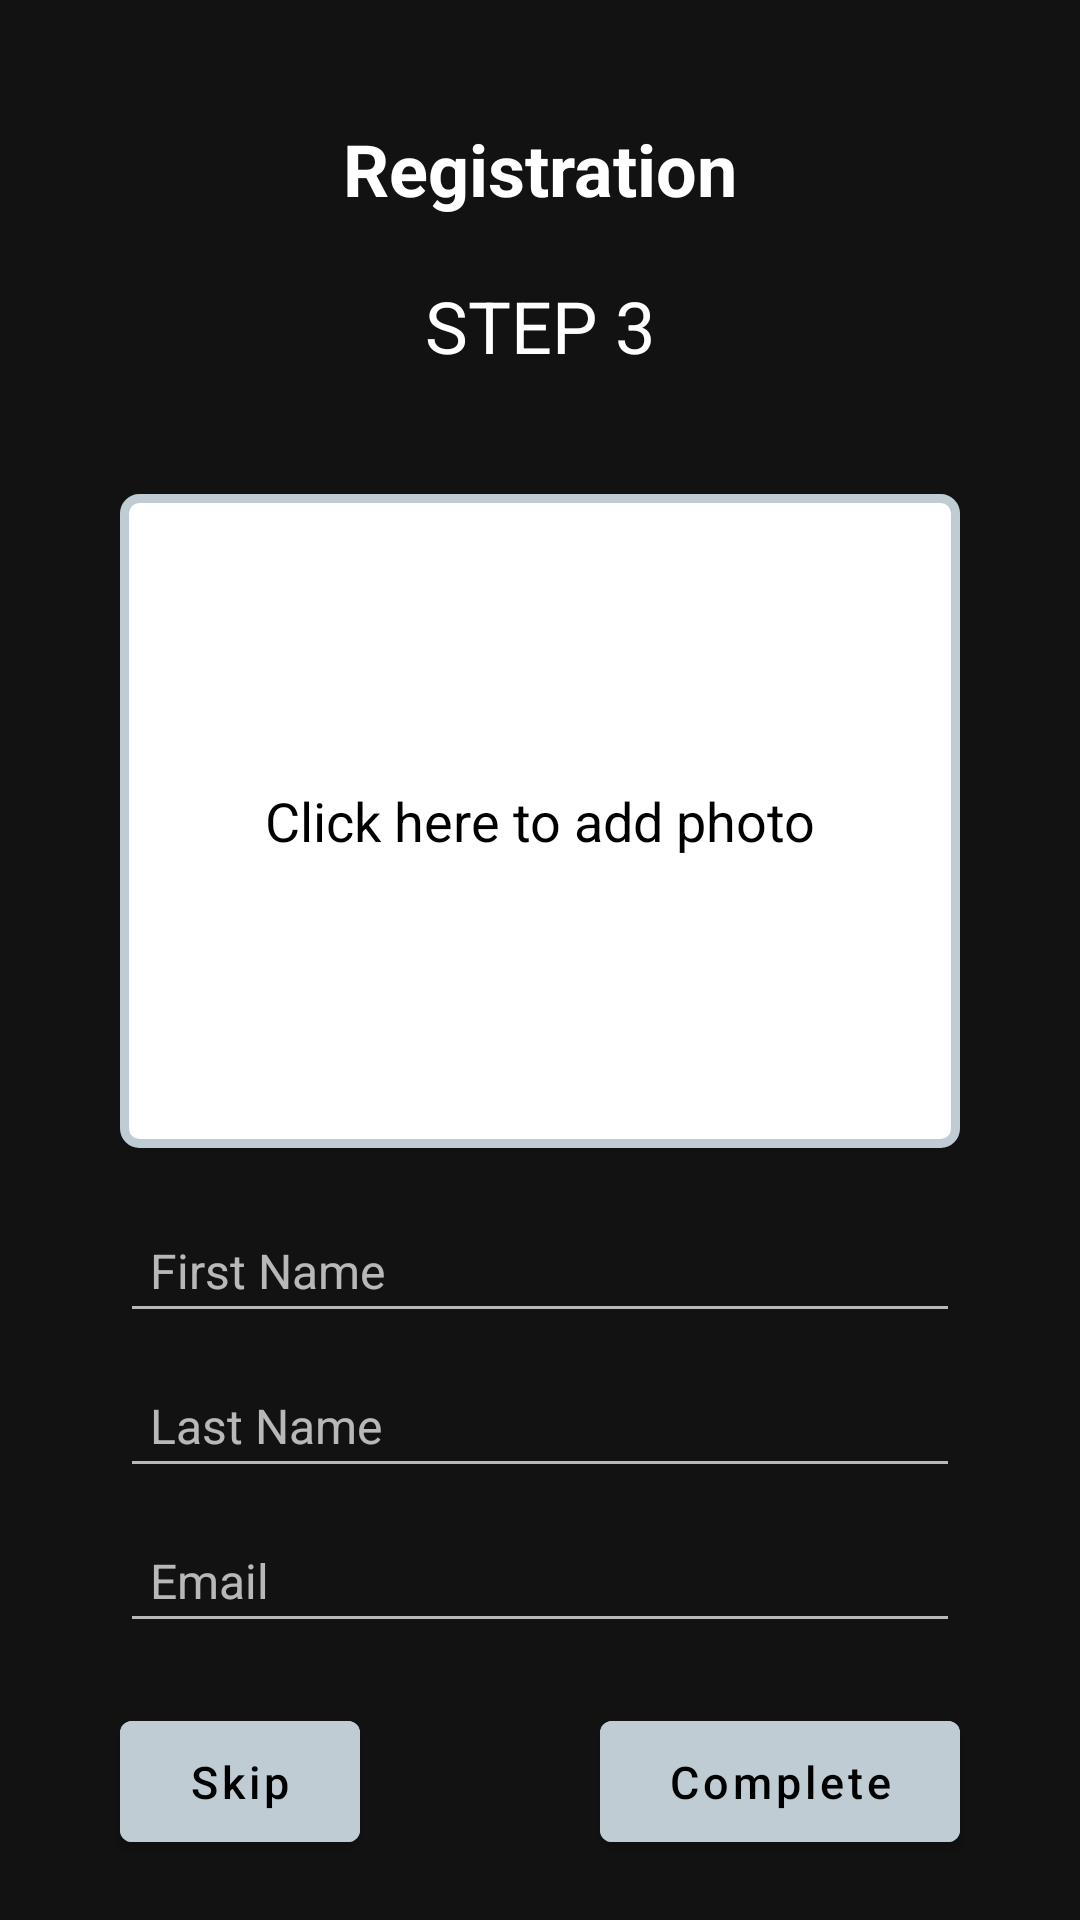

Here is an Android app screen rendered from its layout file. Give the layout XML and the strings, colors and styles it references.
<!-- AndroidManifest.xml: application theme Theme.MaterialComponents.NoActionBar -->
<!-- res/layout/fragment_reg_third_step.xml -->
<?xml version="1.0" encoding="utf-8"?>
<LinearLayout xmlns:android="http://schemas.android.com/apk/res/android"
    xmlns:app="http://schemas.android.com/apk/res-auto"
    xmlns:tools="http://schemas.android.com/tools"
    android:layout_width="match_parent"
    android:layout_height="match_parent"
    android:orientation="vertical"
    tools:context=".ui.registration.RegThirdStepFragment">


    <TextView
        android:layout_width="wrap_content"
        android:layout_height="wrap_content"
        android:layout_gravity="center"
        android:layout_marginTop="40dp"
        android:text="@string/registration"
        android:textColor="@color/white"
        android:textSize="24sp"
        android:textStyle="bold" />

    <TextView
        android:layout_width="wrap_content"
        android:layout_height="wrap_content"
        android:layout_gravity="center"
        android:layout_marginVertical="20dp"
        android:text="@string/step_3"
        android:textColor="@color/white"
        android:textSize="24sp"
        android:textStyle="normal" />

    <LinearLayout
        android:id="@+id/photoUserLinearLayout"
        android:layout_width="match_parent"
        android:layout_height="0dp"
        android:layout_gravity="center"
        android:layout_marginHorizontal="40dp"
        android:layout_marginVertical="20dp"
        android:layout_weight="1"
        android:orientation="vertical">

        <ImageView
            android:id="@+id/photoUserImageView"
            android:layout_width="match_parent"
            android:layout_height="match_parent"
            android:visibility="gone" />

        <TextView
            android:id="@+id/textInfoPhotoTextView"
            android:layout_width="match_parent"
            android:layout_height="match_parent"
            android:layout_gravity="center"
            android:background="@drawable/background_for_image"
            android:gravity="center"
            android:text="@string/click_here_to_add_photo"
            android:textColor="@color/black"
            android:textSize="18sp" />
    </LinearLayout>

    <EditText
        android:id="@+id/firstNameEditText"
        android:layout_width="match_parent"
        android:layout_height="wrap_content"
        android:layout_marginHorizontal="40dp"
        android:hint="@string/hint_first_name"
        android:imeOptions="actionDone"
        android:inputType="text"
        android:padding="10dp"
        android:textSize="16sp" />

    <EditText
        android:id="@+id/secondNameEditText"
        android:layout_width="match_parent"
        android:layout_height="wrap_content"
        android:layout_marginHorizontal="40dp"
        android:layout_marginTop="10dp"
        android:hint="@string/hint_last_name"
        android:imeOptions="actionDone"
        android:inputType="text"
        android:padding="10dp"
        android:textSize="16sp" />

    <EditText
        android:id="@+id/emailEditText"
        android:layout_width="match_parent"
        android:layout_height="wrap_content"
        android:layout_marginHorizontal="40dp"
        android:layout_marginTop="10dp"
        android:hint="@string/hint_email"
        android:imeOptions="actionDone"
        android:inputType="textEmailAddress"
        android:padding="10dp"
        android:textSize="16sp" />

    <LinearLayout
        android:layout_width="match_parent"
        android:layout_height="wrap_content"
        android:orientation="horizontal">

        <com.google.android.material.button.MaterialButton
            android:id="@+id/skipButton"
            android:layout_width="match_parent"
            android:layout_height="wrap_content"
            android:layout_gravity="center"
            android:layout_marginHorizontal="40dp"
            android:layout_marginVertical="20dp"
            android:layout_weight="0.5"
            android:backgroundTint="@color/light_grey"
            android:paddingVertical="10dp"
            android:text="@string/skip"
            android:textAllCaps="false"
            android:textColor="@color/black"
            android:textSize="15sp"
            android:textStyle="normal" />

        <com.google.android.material.button.MaterialButton
            android:id="@+id/completeButton"
            android:layout_width="match_parent"
            android:layout_height="wrap_content"
            android:layout_gravity="center"
            android:layout_marginHorizontal="40dp"
            android:layout_marginVertical="20dp"
            android:layout_weight="0.4"
            android:backgroundTint="@color/light_grey"
            android:paddingVertical="10dp"
            android:text="@string/complete"
            android:textAllCaps="false"
            android:textColor="@color/black"
            android:textSize="15sp"
            android:textStyle="normal" />
    </LinearLayout>
</LinearLayout>
<!-- resources referenced by this layout -->
<resources>
  <color name="black">#FF000000</color>
  <color name="light_grey">#BFCCD4</color>
  <color name="white">#FFFFFFFF</color>
  <!-- drawable background_for_image (drawable) -->
  <?xml version="1.0" encoding="utf-8"?>
  <shape xmlns:android="http://schemas.android.com/apk/res/android">
      <solid android:color="@color/white" />
      <corners android:radius="5dp" />
      <stroke android:color="@color/light_grey" android:width="3dp"/>
  </shape>
  <string name="click_here_to_add_photo">Click here to add photo</string>
  <string name="complete">Complete</string>
  <string name="hint_email">Email</string>
  <string name="hint_first_name">First Name</string>
  <string name="hint_last_name">Last Name</string>
  <string name="registration">Registration</string>
  <string name="skip">Skip</string>
  <string name="step_3">STEP 3</string>
</resources>
